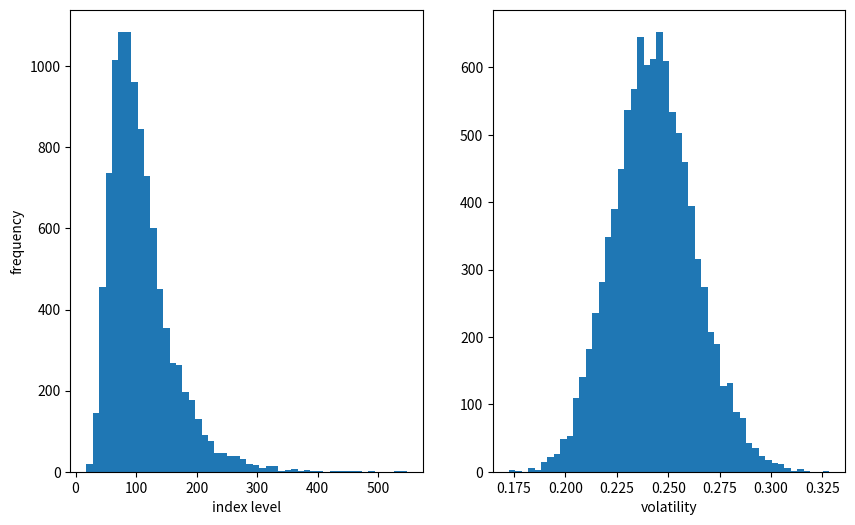
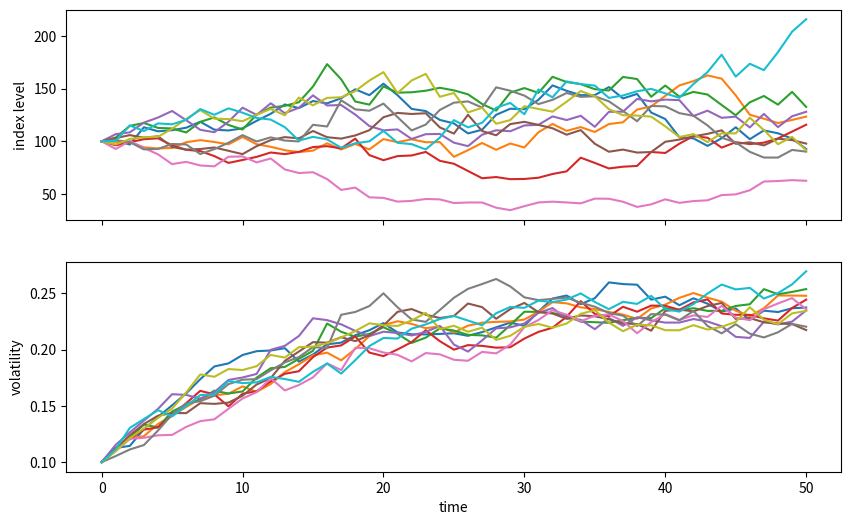

Write Python code to recreate these figures, in order.
s0=100.
r=0.05
v0=0.1
kappa=3.0
theta=0.25
sigma=0.1
rho=0.6
T=1.0

import numpy as np
corr_mat = np.zeros((2,2))
corr_mat[0,:]=[1.0,rho]
corr_mat[1,:]=[rho,1.0]
cho_mat=np.linalg.cholesky(corr_mat)

cho_mat

M=50
I=10000
dt=T/M

import numpy.random as npr
ran_num=npr.standard_normal((2,M+1,I))

v=np.zeros_like(ran_num[0])
vh=np.zeros_like(v)

v[0]=v0
vh[0]=v0

import math
for t in range(1,M+1):
    ran=np.dot(cho_mat,ran_num[:,t,:])
    vh[t]=(vh[t-1]+kappa*(theta-np.maximum(vh[t-1],0))*dt
           +sigma*np.sqrt(np.maximum(vh[t-1],0))*math.sqrt(dt)*ran[1])

v=np.maximum(vh,0)

S=np.zeros_like(ran_num[0])
S[0]=s0
for t in range(1,M+1):
    ran=np.dot(cho_mat,ran_num[:,t,:])
    S[t]=S[t-1]*np.exp((r-0.5*v[t])*dt+np.sqrt(v[t])*ran[0]*np.sqrt(dt))


import matplotlib.pyplot as plt
fig,(ax1,ax2)=plt.subplots(1,2,figsize=(10,6))
ax1.hist(S[-1],bins=50)
ax1.set_xlabel('index level')
ax1.set_ylabel('frequency')
ax2.hist(v[-1],bins=50)
ax2.set_xlabel('volatility')

fig,(ax1,ax2)=plt.subplots(2,1,sharex=True,figsize=(10,6))
ax1.plot(S[:,:10],lw=1.5)
ax1.set_ylabel('index level')
ax2.plot(v[:,:10],lw=1.5)
ax2.set_xlabel('time')
ax2.set_ylabel('volatility')
plt.show()